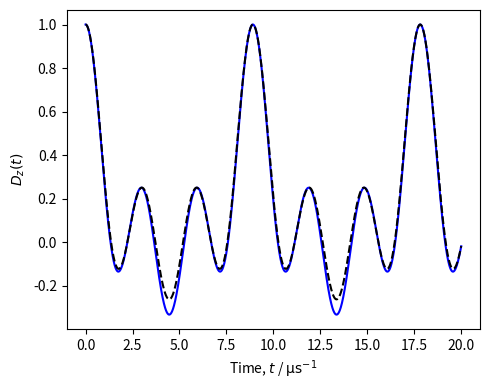
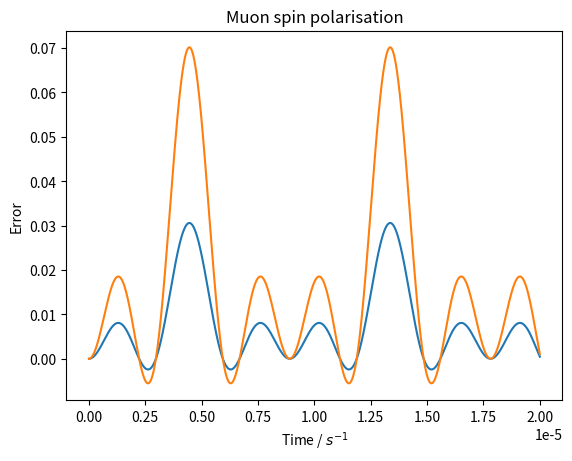
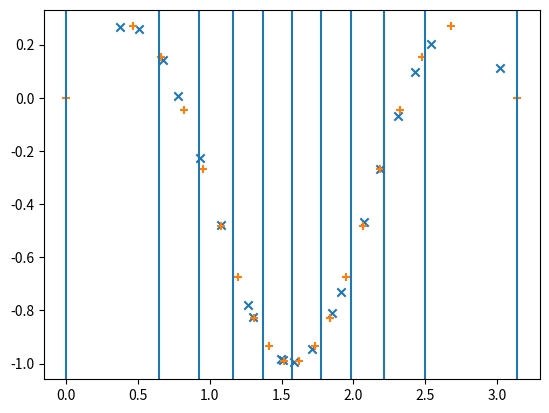

Write the Python code that produced these figures, in order.
import numpy as np
from numpy.linalg import eigh, norm
from scipy.constants import hbar, mu_0
from matplotlib import pyplot as plt
from numpy.random import default_rng

def adj(a):
    return a.conj().T

def tp(*args):
    result = args[0]
    for t in args[1:]:
        result = np.kron(result, t)
    return result

FLUORINE_19_GYROMAGNETIC_RATIO = 251.662e6
MUON_GYROMAGNETIC_RATIO_OVER_2_PI = 135.5e6

I = np.eye(2)
sigma_x = np.array([
    [0, 1],
    [1, 0]
])
sigma_z = np.array([
    [1, 0],
    [0, -1]
])
S = (hbar/2)*np.array([
    [
        [0, 1],
        [1, 0]
    ],
    [
        [0, -1j],
        [1j, 0]
    ],
    [
        [1, 0],
        [0, -1],
    ]
])

rng = default_rng()

class Model:
    def __init__(self, H, particle_count):
        self.energies, self.M = eigh(H)
        self.transition_amplitude_matrix = (
            2 * (np.abs(adj(self.M) @ tp(sigma_x, *[I]*(particle_count-1)) @ self.M)**2)
            + np.abs(adj(self.M) @ tp(sigma_z, *[I]*(particle_count-1)) @ self.M)**2
        ) / 3 / 2**particle_count
        self.rounded_frequencies = np.round(self.energies / hbar)
    def print_details(self):
        S_muon = np.array([tp(s, I) for s in S])
        S_fluorine = np.array([tp(I, s) for s in S])
        J = (S_muon + S_fluorine) / hbar
        # S_muon = np.array([tp(s, I, I) for s in S])
        # S_fluorine1 = np.array([tp(I, s, I) for s in S])
        # S_fluorine2 = np.array([tp(I, I, s) for s in S])
        # J = (S_muon + S_fluorine1 + S_fluorine2) / hbar
        J2 = sum(J[i] @ J[i] for i in range(3))
        Jz = J[2]

        up_arrow = '\u2191'
        down_arrow = '\u2193'
        N = len(self.energies)
        particle_count = int(np.log2(len(self.energies)))
        for i in range(N):
            for j in range(particle_count-1, -1, -1):
                if i & (1 << j) == 0:
                    print(up_arrow, end='')
                else:
                    print(down_arrow, end='')
            print('|', end='')
        print()
        for i in range(N):
            for j in range(N):
                entry = self.M[j, i]
                if entry > 1e-8:
                    print('+'+' '*(particle_count-1), end='|')
                elif entry < -1e-8:
                    print('-'+' '*(particle_count-1), end='|')
                else:
                    print(' '*particle_count, end='|')
            # print(self.rounded_frequencies[i])
            print(
                f'j(j+1)={(adj(self.M[:, i]) @ J2 @ self.M[:, i]).real.round(2)}'
                f', jz={(adj(self.M[:, i]) @ Jz @ self.M[:, i]).real.round(2)}'
                f', E={self.rounded_frequencies[i]} Hz'
            )
    def polarisation(self, ts):
        N = len(self.energies)
        frequency_matrix = np.abs(np.tile(self.energies, (N, 1)).T - np.tile(self.energies, (N, 1))) / hbar
        return sum(
            self.transition_amplitude_matrix[i, j] * np.cos(frequency_matrix[i, j]*ts)
            for i in range(N) for j in range(N)
        )
    def plot_cosine_amplitudes(self, ax, colour=None):
        N = len(self.energies)
        frequency_matrix = np.abs(np.tile(self.energies, (N, 1)).T - np.tile(self.energies, (N, 1))) / hbar

        cos_amplitudes = {}

        for i in range(N):
            for j in range(N):
                cos_amplitudes[frequency_matrix[i, j].round()] = \
                    cos_amplitudes.get(frequency_matrix[i, j].round(), 0) + self.transition_amplitude_matrix[i, j]

        for (f, a) in cos_amplitudes.items():
            ax.axvline(f * 1e-6, 0, a, color=colour)

        ax.set_title('Cosine amplitudes')
        ax.set_xlabel('Frequency / $GHz$')
        ax.set_ylabel('Amplitude')
    def plot_energy_levels(self, ax, colour=None):
        N = len(self.energies)
        rounded_frequencies = np.round(self.energies / hbar)
        frequency_levels = set(rounded_frequencies)
        transitions = set()
        for i in range(N):
            for j in range(N):
                if self.transition_amplitude_matrix[i, j] > 1e-8:
                    a = rounded_frequencies[i]
                    b = rounded_frequencies[j]
                    if a > b:
                        a, b = b, a
                    if a != b:
                        transitions.add((a, b))
        for f in frequency_levels:
            ax.axhline(f/1e6, 0, len(transitions)+1, color=colour)
        x = 1
        for (a, b) in transitions:
            ax.annotate('', (x, a/1e6), (x, b/1e6), arrowprops={'arrowstyle': '<->'})
            x += 1
        ax.set_title('Muon spin energy levels')
        ax.set_xlim(0, len(transitions)+1)
        ax.set_ylabel('Frequency / $GHz$')
        ax.get_xaxis().set_visible(False)

class FixedModelWithB:
    def __init__(self, H, B=0, B_axis=np.array([0, 0, 1]), measurement_axis=None):
        particle_count = int(np.log2(H.shape[0]))
        if measurement_axis is None:
            measurement_axis = B_axis
        Sn = np.tensordot(S, B_axis, axes=(0, 0))
        self.energies, self.M = eigh(H + B*(
            MUON_GYROMAGNETIC_RATIO_OVER_2_PI*2*np.pi*tp(Sn, I)
            + FLUORINE_19_GYROMAGNETIC_RATIO*tp(I, Sn)
        ))
        self.transition_amplitude_matrix = (
            np.abs(adj(self.M) @ tp(2*np.tensordot(S, measurement_axis, axes=(0, 0))/hbar, *[I]*(particle_count-1)) @ self.M)**2
        ) / 2**particle_count
        self.rounded_frequencies = np.round(self.energies / hbar)
    def print_details(self):
        S_muon = np.array([tp(s, I) for s in S])
        S_fluorine = np.array([tp(I, s) for s in S])
        J = (S_muon + S_fluorine) / hbar
        # S_muon = np.array([tp(s, I, I) for s in S])
        # S_fluorine1 = np.array([tp(I, s, I) for s in S])
        # S_fluorine2 = np.array([tp(I, I, s) for s in S])
        # J = (S_muon + S_fluorine1 + S_fluorine2) / hbar
        J2 = sum(J[i] @ J[i] for i in range(3))
        Jz = J[2]

        up_arrow = '\u2191'
        down_arrow = '\u2193'
        N = len(self.energies)
        particle_count = int(np.log2(len(self.energies)))
        for i in range(N):
            for j in range(particle_count-1, -1, -1):
                if i & (1 << j) == 0:
                    print(up_arrow, end='')
                else:
                    print(down_arrow, end='')
            print('|', end='')
        print()
        for i in range(N):
            for j in range(N):
                entry = self.M[j, i]
                if entry > 1e-8:
                    print('+'+' '*(particle_count-1), end='|')
                elif entry < -1e-8:
                    print('-'+' '*(particle_count-1), end='|')
                else:
                    print(' '*particle_count, end='|')
            # print(self.rounded_frequencies[i])
            print(
                f'j(j+1)={(adj(self.M[:, i]) @ J2 @ self.M[:, i]).real.round(2)}'
                f', m={(adj(self.M[:, i]) @ Jz @ self.M[:, i]).real.round(2)}'
                f', E={self.rounded_frequencies[i]} Hz'
            )
    def polarisation(self, ts):
        N = len(self.energies)
        frequency_matrix = np.abs(np.tile(self.energies, (N, 1)).T - np.tile(self.energies, (N, 1))) / hbar
        return sum(
            self.transition_amplitude_matrix[i, j] * np.cos(frequency_matrix[i, j]*ts)
            for i in range(N) for j in range(N)
        )
    def plot_cosine_amplitudes(self, ax, colour=None):
        N = len(self.energies)
        frequency_matrix = np.abs(np.tile(self.energies, (N, 1)).T - np.tile(self.energies, (N, 1))) / hbar

        cos_amplitudes = {}

        for i in range(N):
            for j in range(N):
                cos_amplitudes[frequency_matrix[i, j].round()] = \
                    cos_amplitudes.get(frequency_matrix[i, j].round(), 0) + self.transition_amplitude_matrix[i, j]

        for (f, a) in cos_amplitudes.items():
            ax.axvline(f * 1e-6, 0, a, color=colour)

        ax.set_title('Frequency Domain')
        ax.set_xlabel('Frequency / $GHz$')
        ax.set_ylabel('Amplitude')
    def plot_energy_levels(self, ax, colour=None):
        N = len(self.energies)
        rounded_frequencies = np.round(self.energies / hbar)
        frequency_levels = set(rounded_frequencies)
        transitions = set()
        for i in range(N):
            for j in range(N):
                if self.transition_amplitude_matrix[i, j] > 1e-8:
                    a = rounded_frequencies[i]
                    b = rounded_frequencies[j]
                    if a > b:
                        a, b = b, a
                    if a != b:
                        transitions.add((a, b))
        for f in frequency_levels:
            ax.axhline(f/1e6, 0, len(transitions)+1, color=colour)
        x = 1
        for (a, b) in transitions:
            ax.annotate('', (x, a/1e6), (x, b/1e6), arrowprops={'arrowstyle': '<->'})
            x += 1
        ax.set_title('Muon spin energy levels')
        ax.set_xlim(0, len(transitions)+1)
        ax.set_ylabel('Frequency / $GHz$')
        ax.get_xaxis().set_visible(False)

class Test:
    def __init__(self, H, particle_count, B=0):
        self.samples = []
        for i in range(3):
            q = np.eye(3)[i]
            self.samples.append(FixedModelWithB(H, B, q))
    
    def polarisation(self, ts):
        return sum(m.polarisation(ts) for m in self.samples) / 3

class ModelWithB:
    def __init__(self, H, particle_count, B=0, sample_count=1):
        # thetas = np.pi*rng.random(sample_count)
        # thetas = np.arccos(1 - 2*rng.random(sample_count))
        # thetas = np.pi*np.array([rng.random(4)/5 + i/5 for i in range(5)]).flatten()
        # thetas = np.arccos(1 - 2*np.array([rng.random(5)/4 + i/4 for i in range(4)]).flatten())
        # thetas = np.arccos(1 - 2*np.array([rng.random(4)/5 + i/5 for i in range(5)]).flatten())
        # thetas = np.arccos(1 - 2*np.array([rng.random(2)/10 + i/10 for i in range(10)]).flatten())
        thetas = np.arccos(1 - 2*np.array([rng.random(sample_count//10)/10 + i/10 for i in range(10)]).flatten())
        # thetas = np.arccos(1 - 2*np.array([rng.random(25)/4 + i/4 for i in range(4)]).flatten())
        phis = 2*np.pi*rng.random(sample_count)
        self.thetas = thetas
        self.samples = []
        for i in range(sample_count):
            B_axis = np.array([
                np.sin(thetas[i])*np.cos(phis[i]),
                np.sin(thetas[i])*np.sin(phis[i]),
                np.cos(thetas[i])
            ])
            self.samples.append(FixedModelWithB(H, B, B_axis))
    
    def polarisation(self, ts):
        # return sum(m.polarisation(ts)*np.sin(self.thetas[i]) for i, m in enumerate(self.samples)) * np.pi/2 / len(self.samples)
        return sum(m.polarisation(ts) for m in self.samples) / len(self.samples)

class ModelWithB2:
    def __init__(self, H, particle_count, B=0, theta_count=1, phi_count=1):
        # thetas = np.tile(np.linspace(0, np.pi, theta_count), phi_count)
        thetas = np.tile(np.arccos(np.linspace(-1, 1, theta_count)), phi_count)
        # thetas = np.tile(np.arccos(np.linspace(-0.95, 0.95, theta_count)), phi_count)
        phis = np.tile(np.linspace(0, 2*np.pi, phi_count).T, (theta_count, 1)).T.flatten()
        self.thetas = thetas
        self.samples = []
        for i in range(theta_count*phi_count):
            q = np.array([
                np.sin(thetas[i])*np.cos(phis[i]),
                np.sin(thetas[i])*np.sin(phis[i]),
                np.cos(thetas[i])
            ])
            self.samples.append(FixedModelWithB(H, B, q))
    
    def polarisation(self, ts):
        # return sum(m.polarisation(ts)*np.sin(self.thetas[i]) for i, m in enumerate(self.samples)) * np.pi/2 / len(self.samples)
        return sum(m.polarisation(ts) for m in self.samples) / len(self.samples)

class ModelWithBPerpendicular:
    def __init__(self, H, particle_count, B=0, sample_count=1):
        # thetas = np.pi*rng.random(sample_count)
        thetas = np.arccos(1 - 2*np.array([rng.random(samples//10)/10 + i/10 for i in range(10)]).flatten())
        phis = 2*np.pi*rng.random(sample_count)
        self.thetas = thetas
        self.samples = []
        for i in range(sample_count):
            B_axis = np.array([
                np.sin(thetas[i])*np.cos(phis[i]),
                np.sin(thetas[i])*np.sin(phis[i]),
                np.cos(thetas[i])
            ])
            if np.isclose(B_axis[2], 1):
                measurement_axis_1 = np.array([1, 0, 0])
                measurement_axis_2 = np.array([0, 1, 0])
            else:
                measurement_axis_1 = np.array([1, 0, 0]) - np.array([1, 0, 0]).dot(B_axis)*B_axis
                measurement_axis_1 /= norm(measurement_axis_1)
                measurement_axis_2 = np.cross(measurement_axis_1, B_axis)
            
            self.samples.append((
                FixedModelWithB(H, B, B_axis, measurement_axis_1),
                FixedModelWithB(H, B, B_axis, measurement_axis_2)
            ))
    
    def polarisation(self, ts):
        # return sum(
        #     ms[0].polarisation(ts)*np.sin(self.thetas[i]) + ms[1].polarisation(ts)*np.sin(self.thetas[i])
        #     for i, ms in enumerate(self.samples)
        # ) * np.pi/2 / len(self.samples) / 2
        return sum(
            ms[0].polarisation(ts) + ms[1].polarisation(ts)
            for ms in self.samples
        ) / len(self.samples) / 2

compare = False

# DISTANCE = 0.06e-9
DISTANCE = 2.34e-10/2
C = (
    mu_0 *
    FLUORINE_19_GYROMAGNETIC_RATIO *
    MUON_GYROMAGNETIC_RATIO_OVER_2_PI / (2*DISTANCE**3)
)
C2 = (
    mu_0 *
    FLUORINE_19_GYROMAGNETIC_RATIO *
    FLUORINE_19_GYROMAGNETIC_RATIO / (4*np.pi*DISTANCE**3)
)

# B = 0.2
# B = 0.02
# B = 0.002

# B = 220e-4
# B = 0.002
B = 0

H = C*(
    sum(tp(S[i], S[i]) for i in range(3)) - 3*tp(S[2], S[2])
)

# m = Model(C*(
#     sum(tp(S[i], S[i]) for i in range(3)) - 3*tp(S[2], S[2])
# ), 2)
# m = ModelWithB2(C*(
#     sum(tp(S[i], S[i]) for i in range(3)) - 3*tp(S[2], S[2])
# ), 2, B, 30, 1)

if compare:
    m2 = ModelWithB(C*(
        sum(tp(S[i], S[i]) for i in range(3)) - 3*tp(S[2], S[2])
    ), 2, B, 30)
    # m2 = ModelWithBPerpendicular(C*(
    #     sum(tp(S[i], S[i]) for i in range(3)) - 3*tp(S[2], S[2])
    # ), 2, B, 20)

# ts = np.arange(0, 1e-5, 1e-8)


# ts = np.arange(0, 1e-4, 1e-8)
ts = np.arange(0, 2e-5, 1e-8)


# ts = np.arange(0, 26e-6, 1e-8)
# ts = np.arange(0, 1e-3, 1e-8)
# ts = np.arange(0, 1e-2, 1e-5)
# ts = np.arange(0, 1, 1e-3)
# ts = np.arange(0, 1, 1e-6)

samples = 20
# samples = 100

m = ModelWithB(H, 2, B, samples)
# m = ModelWithBPerpendicular(H, 2, B, samples)

# plt.title('Muon spin polarisation')
# plt.plot(ts, m.polarisation(ts))
# plt.plot(ts, ModelWithB2(H, 2, B, samples, 1).polarisation(ts))
# plt.plot(ts, Model(H, 2).polarisation(ts), linestyle='--')
# plt.xlabel('Time / $s^{-1}$')
# plt.ylabel('Polarisation')

plt.figure(figsize=(5, 4))
# plt.title('Muon spin polarisation')
plt.plot(ts*1e6, Model(H, 2).polarisation(ts), color='blue')
# plt.plot(ts, m.polarisation(ts))
plt.plot(ts*1e6, ModelWithB2(H, 2, B, samples, 1).polarisation(ts), color='k', linestyle='--')
plt.xlabel('Time, $t$ / $\mathrm{{\mu}s^{-1}}$')
plt.ylabel('$D_{z}(t)$')
# plt.legend()
plt.tight_layout()
plt.savefig(r'C:\Users\<user>\Documents\School\Project\figures\Monte.png', dpi=220)

plt.figure()
plt.title('Muon spin polarisation')
plt.plot(ts, m.polarisation(ts) - Model(H, 2).polarisation(ts))
plt.plot(ts, ModelWithB2(H, 2, B, samples, 1).polarisation(ts) - Model(H, 2).polarisation(ts))
plt.xlabel('Time / $s^{-1}$')
plt.ylabel('Error')

plt.figure()
for i in range(11):
    plt.axvline(np.arccos(1-2*i/10))
plt.scatter(m.thetas, [m.samples[i].polarisation(4.4e-6)*np.sin(m.thetas[i]) for i in range(len(m.samples))], marker='x')
m2 = ModelWithB2(H, 2, B, samples, 1)
plt.scatter(m2.thetas, [m2.samples[i].polarisation(4.4e-6)*np.sin(m2.thetas[i]) for i in range(len(m2.samples))], marker='+')

# D = m.polarisation(ts)
# plt.title('Muon spin polarisation')
# plt.plot(ts, D)
# if compare:
#     plt.plot(ts, m2.polarisation(ts))
# plt.xlabel('Time / $s^{-1}$')
# plt.ylabel('Polarisation')

# plt.figure()
# ss = range(10, 100)
# # t = 3.1e-5
# t = 4.5e-6
# H = C*(
#     sum(tp(S[i], S[i]) for i in range(3)) - 3*tp(S[2], S[2])
# )
# plt.title('Convergence')
# p = Model(H, 2).polarisation(t)
# plt.plot(ss, [ModelWithB2(H, 2, B, s, 1).polarisation(t)-p for s in ss])
# plt.plot(ss, [ModelWithB(H, 2, B, s).polarisation(t)-p for s in ss])

plt.show()